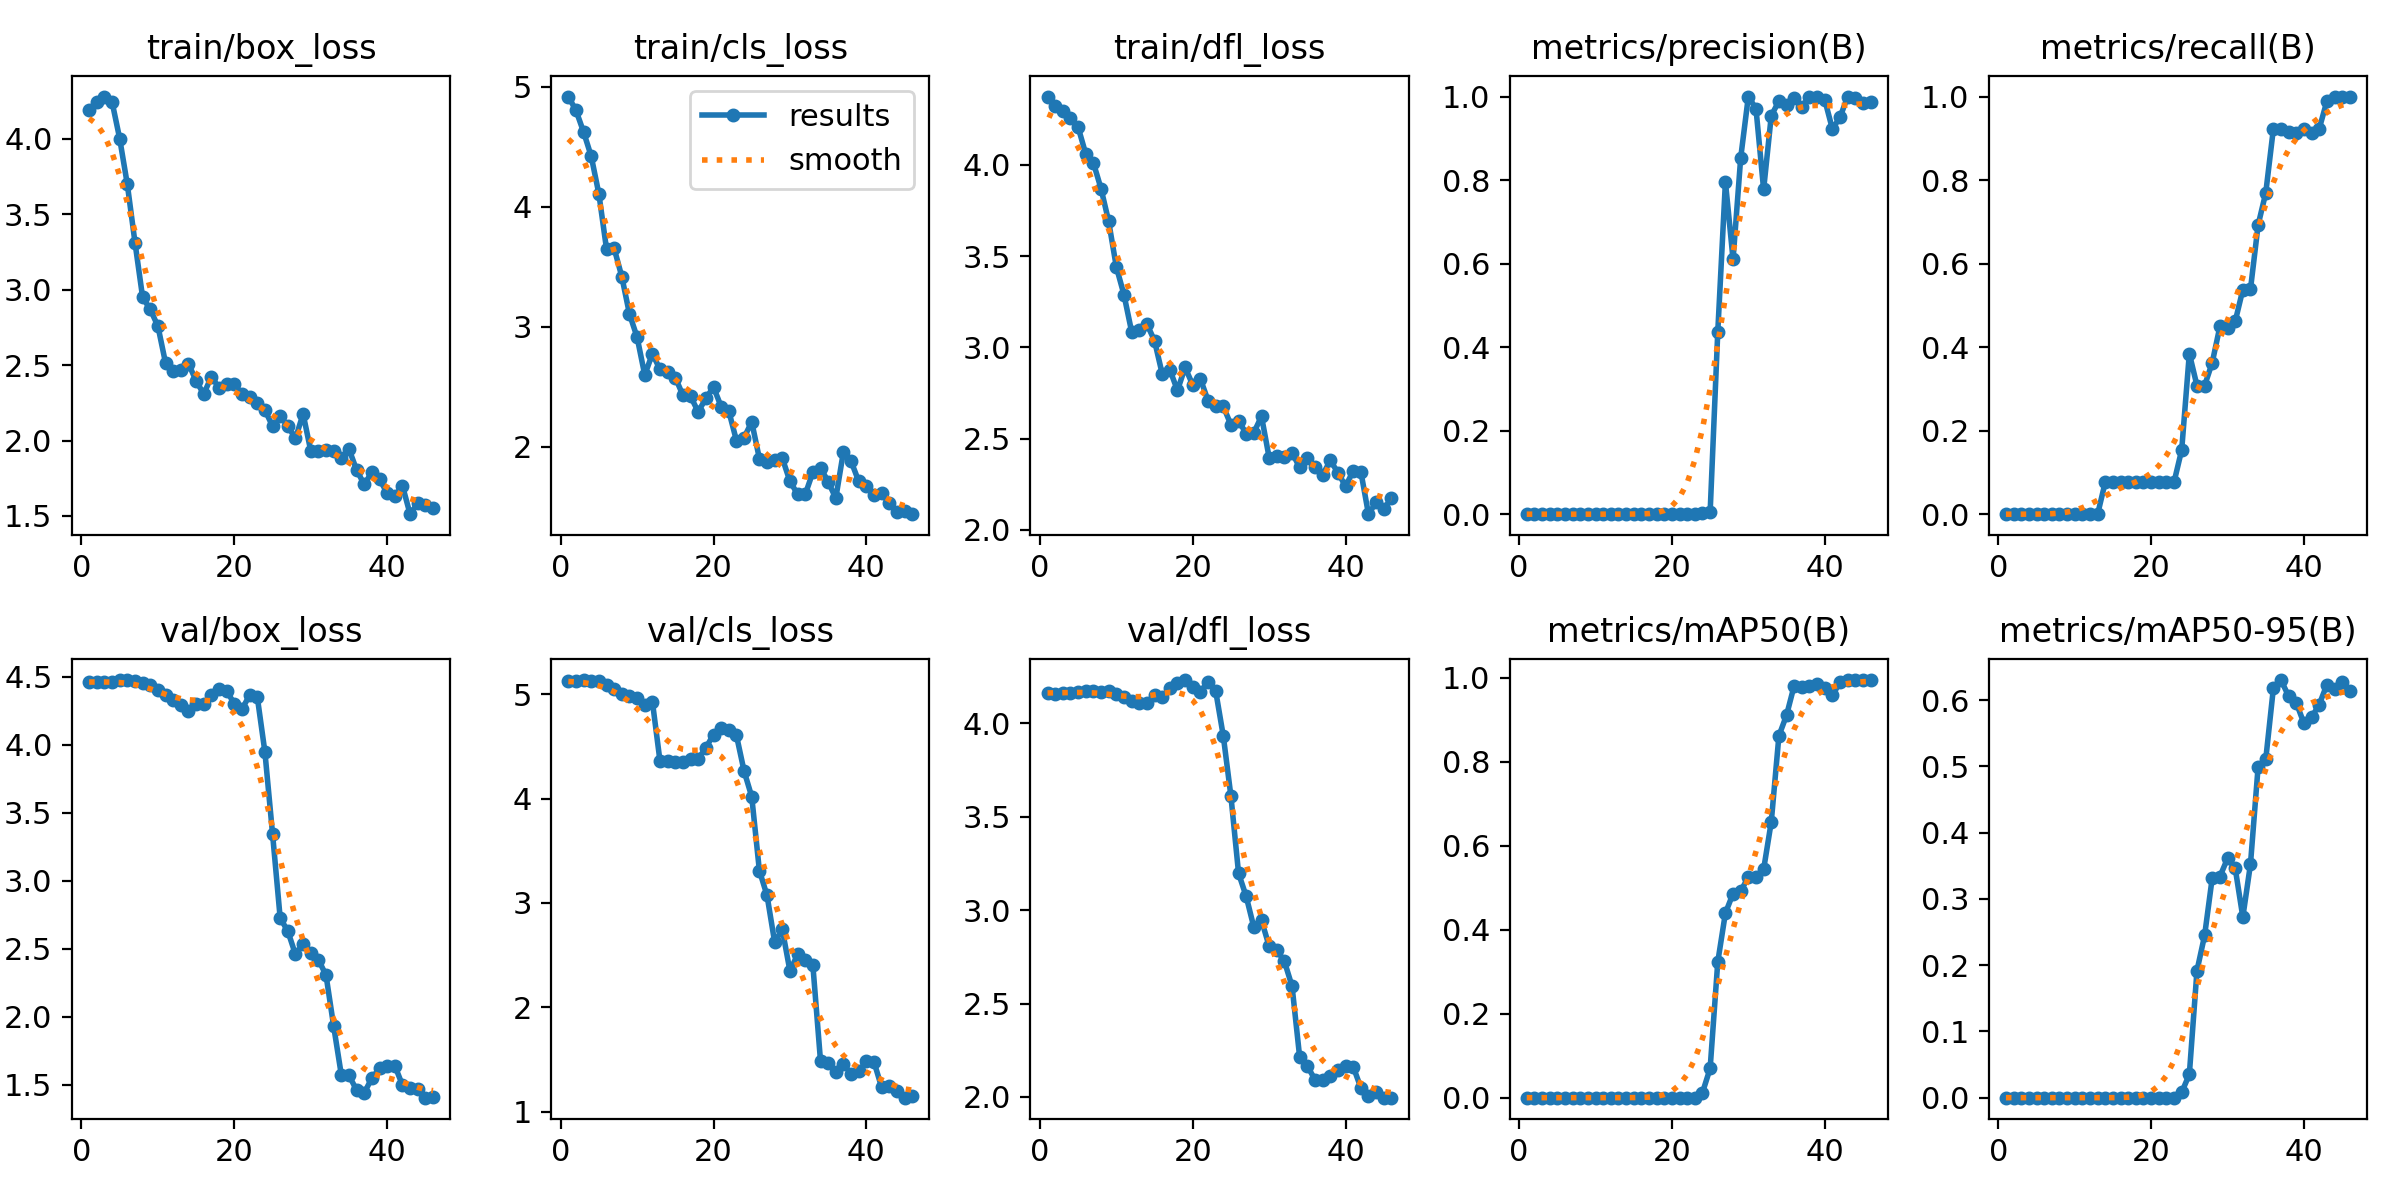

Values plotted in this chart, from the file beside it:
epoch, train/box_loss, train/cls_loss, train/dfl_loss, metrics/precision(B), metrics/recall(B), metrics/mAP50(B), metrics/mAP50-95(B), val/box_loss, val/cls_loss, val/dfl_loss, lr/pg0, lr/pg1, lr/pg2
1, 4.19, 4.917, 4.375, 0, 0, 0, 0, 4.457, 5.126, 4.159, 8e-05, 8e-05, 8e-05
2, 4.247, 4.802, 4.324, 0, 0, 0, 0, 4.457, 5.129, 4.159, 0.0001761, 0.0001761, 0.0001761
3, 4.281, 4.621, 4.294, 0, 0, 0, 0, 4.457, 5.135, 4.161, 0.0002679, 0.0002679, 0.0002679
4, 4.246, 4.419, 4.259, 0, 0, 0, 0, 4.462, 5.126, 4.165, 0.0003555, 0.0003555, 0.0003555
5, 4.002, 4.106, 4.207, 0, 0, 0, 0, 4.472, 5.127, 4.168, 0.0004387, 0.0004387, 0.0004387
6, 3.698, 3.646, 4.06, 0, 0, 0, 0, 4.474, 5.085, 4.172, 0.0005176, 0.0005176, 0.0005176
7, 3.313, 3.653, 4.011, 0, 0, 0, 0, 4.47, 5.05, 4.173, 0.0005922, 0.0005922, 0.0005922
8, 2.949, 3.417, 3.87, 0, 0, 0, 0, 4.453, 5.001, 4.17, 0.0006625, 0.0006625, 0.0006625
9, 2.869, 3.107, 3.691, 0, 0, 0, 0, 4.438, 4.983, 4.17, 0.0007285, 0.0007285, 0.0007285
10, 2.759, 2.913, 3.442, 0, 0, 0, 0, 4.399, 4.96, 4.157, 0.0007902, 0.0007902, 0.0007902
11, 2.514, 2.599, 3.289, 0, 0, 0, 0, 4.364, 4.897, 4.138, 0.0008476, 0.0008476, 0.0008476
12, 2.458, 2.776, 3.087, 0, 0, 0, 0, 4.327, 4.929, 4.119, 0.0009007, 0.0009007, 0.0009007
13, 2.466, 2.645, 3.094, 0, 0, 0, 0, 4.295, 4.355, 4.111, 0.0009494, 0.0009494, 0.0009494
14, 2.51, 2.62, 3.128, 0.00028, 0.07692, 0.00017, 2e-05, 4.247, 4.364, 4.106, 0.0009939, 0.0009939, 0.0009939
15, 2.395, 2.577, 3.036, 0.00028, 0.07692, 0.00017, 2e-05, 4.302, 4.351, 4.149, 0.001034, 0.001034, 0.001034
16, 2.308, 2.43, 2.856, 0.00028, 0.07692, 0.00017, 2e-05, 4.302, 4.353, 4.139, 0.00107, 0.00107, 0.00107
17, 2.424, 2.421, 2.878, 0.00029, 0.07692, 0.0002, 2e-05, 4.362, 4.378, 4.187, 0.001102, 0.001102, 0.001102
18, 2.349, 2.291, 2.764, 0.00029, 0.07692, 0.0002, 2e-05, 4.408, 4.381, 4.217, 0.001129, 0.001129, 0.001129
19, 2.372, 2.406, 2.89, 0.00029, 0.07692, 0.0002, 2e-05, 4.393, 4.487, 4.231, 0.001152, 0.001152, 0.001152
20, 2.376, 2.498, 2.794, 0.00029, 0.07692, 0.0002, 2e-05, 4.301, 4.614, 4.195, 0.00117, 0.00117, 0.00117
21, 2.308, 2.335, 2.827, 0.00029, 0.07692, 0.0002, 2e-05, 4.261, 4.673, 4.167, 0.001139, 0.001139, 0.001139
22, 2.291, 2.298, 2.708, 0.00029, 0.07692, 0.0002, 2e-05, 4.363, 4.657, 4.222, 0.001139, 0.001139, 0.001139
23, 2.249, 2.052, 2.68, 0.00029, 0.07692, 0.0002, 2e-05, 4.352, 4.605, 4.174, 0.001096, 0.001096, 0.001096
24, 2.202, 2.078, 2.677, 0.00258, 0.1538, 0.01209, 0.008, 3.947, 4.263, 3.932, 0.001053, 0.001053, 0.001053
25, 2.095, 2.208, 2.575, 0.00454, 0.3846, 0.06982, 0.03522, 3.346, 4.018, 3.609, 0.00101, 0.00101, 0.00101
26, 2.165, 1.903, 2.598, 0.4367, 0.3077, 0.3235, 0.1917, 2.726, 3.311, 3.197, 0.000967, 0.000967, 0.000967
27, 2.096, 1.873, 2.527, 0.7958, 0.3077, 0.4398, 0.2448, 2.63, 3.073, 3.073, 0.0009239, 0.0009239, 0.0009239
28, 2.014, 1.888, 2.533, 0.61, 0.3632, 0.4863, 0.3321, 2.458, 2.624, 2.908, 0.0008809, 0.0008809, 0.0008809
29, 2.176, 1.907, 2.622, 0.8534, 0.4495, 0.4919, 0.3337, 2.536, 2.747, 2.945, 0.0008378, 0.0008378, 0.0008378
30, 1.932, 1.714, 2.396, 1, 0.4466, 0.5258, 0.3611, 2.466, 2.349, 2.807, 0.0007948, 0.0007948, 0.0007948
31, 1.929, 1.607, 2.404, 0.9709, 0.4615, 0.5263, 0.3464, 2.42, 2.507, 2.787, 0.0007517, 0.0007517, 0.0007517
32, 1.935, 1.605, 2.399, 0.7774, 0.5375, 0.544, 0.2725, 2.306, 2.453, 2.725, 0.0007087, 0.0007087, 0.0007087
33, 1.927, 1.79, 2.422, 0.954, 0.5385, 0.657, 0.3523, 1.931, 2.404, 2.592, 0.0006657, 0.0006657, 0.0006657
34, 1.884, 1.826, 2.342, 0.9892, 0.6923, 0.8622, 0.4992, 1.574, 1.487, 2.211, 0.0006226, 0.0006226, 0.0006226
35, 1.944, 1.711, 2.394, 0.9802, 0.7692, 0.9113, 0.5106, 1.57, 1.468, 2.165, 0.0005796, 0.0005796, 0.0005796
36, 1.804, 1.573, 2.343, 0.9966, 0.9231, 0.9819, 0.6181, 1.462, 1.382, 2.093, 0.0005365, 0.0005365, 0.0005365
37, 1.708, 1.96, 2.301, 0.9747, 0.9231, 0.9785, 0.6303, 1.441, 1.457, 2.091, 0.0004935, 0.0004935, 0.0004935
38, 1.79, 1.881, 2.38, 1, 0.9146, 0.9819, 0.6057, 1.549, 1.363, 2.112, 0.0004504, 0.0004504, 0.0004504
39, 1.742, 1.714, 2.314, 1, 0.9134, 0.9857, 0.5958, 1.621, 1.387, 2.143, 0.0004074, 0.0004074, 0.0004074
40, 1.652, 1.676, 2.238, 0.9921, 0.9231, 0.9756, 0.5649, 1.636, 1.486, 2.168, 0.0003643, 0.0003643, 0.0003643
41, 1.63, 1.603, 2.323, 0.9223, 0.9137, 0.9584, 0.574, 1.641, 1.478, 2.163, 0.0003213, 0.0003213, 0.0003213
42, 1.701, 1.615, 2.319, 0.9505, 0.9231, 0.99, 0.5933, 1.498, 1.234, 2.049, 0.0002783, 0.0002783, 0.0002783
43, 1.511, 1.53, 2.086, 1, 0.9889, 0.995, 0.6233, 1.476, 1.249, 2.006, 0.0002352, 0.0002352, 0.0002352
44, 1.584, 1.46, 2.15, 0.9961, 1, 0.995, 0.6168, 1.47, 1.201, 2.025, 0.0001922, 0.0001922, 0.0001922
45, 1.573, 1.467, 2.112, 0.9843, 1, 0.995, 0.6273, 1.406, 1.135, 1.996, 0.0001491, 0.0001491, 0.0001491
46, 1.552, 1.44, 2.174, 0.9878, 1, 0.995, 0.6137, 1.407, 1.15, 1.996, 0.0001061, 0.0001061, 0.0001061
